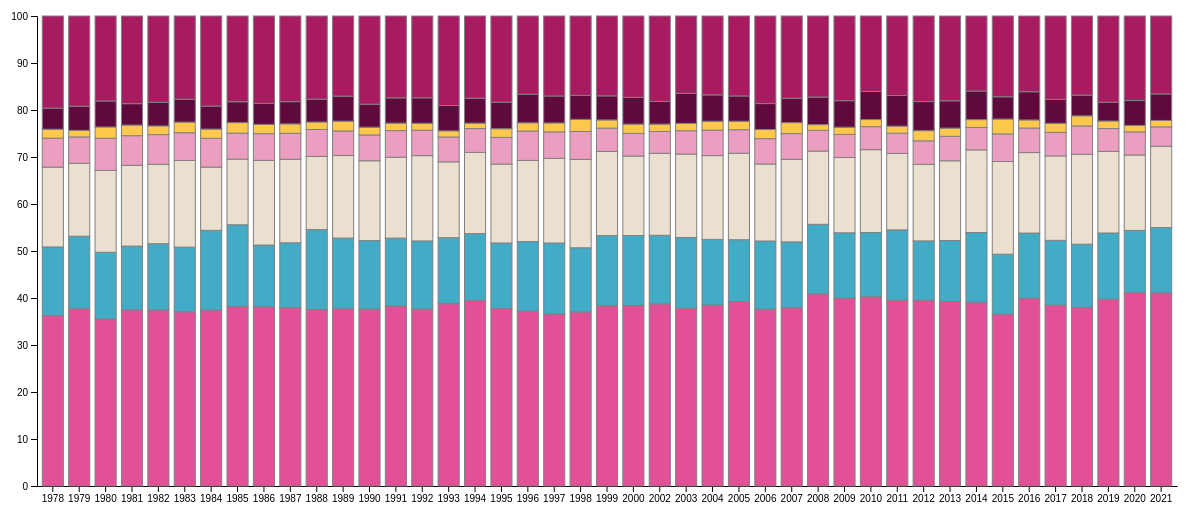
D3 v6 page, settled after 480 driven frames (8 s of simulated time); the page loaded 1 data file(s).



d3.select("#wrapper")
  .append("h2").text("Project: Exploring the epistemic stance of the World Bank in the World Development Reports 1978-2021")
  .append("h1").text("Types of words in the World Development Reports");

d3.select("#wrapper")
  .append("p")
  .html(
    `This illustration shows the percentages of seven word types in the World Development Reports 1978-2021. The word types are: nouns, adjectives, verbs, adverbs, pronouns,	conjunctions	and prepositions.`
  );

  

// set the dimensions and margins of the graph
const margin = {top: 10, right: 30, bottom: 20, left: 30},
  width = 1200 - margin.left - margin.right,
  height = 500 - margin.top - margin.bottom;

// append the svg object to the body of the page
const svg = d3.select("#wrapper")
.append("svg")
  .attr("width", width + margin.left + margin.right)
  .attr("height", height + margin.top + margin.bottom)
.append("g")
  .attr("transform", `translate(${margin.left},${margin.top})`);

// Parse the Data
d3.csv("nouns.csv").then( function(data) {

// List of subgroups = header of the csv files = soil condition here
const subgroups = data.columns.slice(1)

// List of groups = species here = value of the first column called group -> I show them on the X axis
const groups = data.map(d => d.group)

// Add X axis
const x = d3.scaleBand()
    .domain(groups)
    .range([0, width])
    .padding([0.2])
svg.append("g")
  .attr("transform", `translate(0, ${height})`)
  .call(d3.axisBottom(x).tickSizeOuter(0));

// Add Y axis
const y = d3.scaleLinear()
  .domain([0, 100])
  .range([ height, 0 ]);
svg.append("g")
  .call(d3.axisLeft(y));

// color palette = one color per subgroup
const color = d3.scaleOrdinal()
  .domain(subgroups)

   .range(['#E25098','#42ABC5', '#EBE0D0','#EC9EC0','#FEC84D','#5F093D','#A91B60'])

//stack the data? --> stack per subgroup
const stackedData = d3.stack()
  .keys(subgroups)
  (data)




// ----------------
// Highlight a specific subgroup when hovered
// ----------------

// Show the bars
svg.append("g")
  .selectAll("g")
  // Enter in the stack data = loop key per key = group per group
  .data(stackedData)
  .join("g")
    .attr("fill", d => color(d.key))
    .attr("class", d => "myRect " + d.key ) // Add a class to each subgroup: their name
    .selectAll("rect")
    // enter a second time = loop subgroup per subgroup to add all rectangles
    .data(d => d)
    .join("rect")
      .attr("x", d => x(d.data.group))
      .attr("y", d => y(d[1]))
      .attr("height", d => y(d[0]) - y(d[1]))
      .attr("width",x.bandwidth())
      .attr("stroke", "grey")
      .on("mouseover", function (event,d) { // What happens when user hover a bar

        // what subgroup are we hovering?
        const subGroupName = d3.select(this.parentNode).datum().key

        // Reduce opacity of all rect to 0.2
         d3.selectAll(".myRect").style("opacity", 0.2)

        // Highlight all rects of this subgroup with opacity 1. It is possible to select them since they have a specific class = their name.
         d3.selectAll("."+subGroupName).style("opacity",1)
      })
      .on("mouseleave", function (event,d) { // When user do not hover anymore

        // Back to normal opacity: 1
        d3.selectAll(".myRect")
        .style("opacity",1)
    })




})






// append the svg object to the body of the page
 var svg = d3.select("#wrapper3")



// Handmade legend
svg.append("circle").attr("cx",200).attr("cy",130).attr("r", 6).style("fill", "#69b3a2")
svg.append("circle").attr("cx",200).attr("cy",160).attr("r", 6).style("fill", "#404080")
svg.append("text").attr("x", 220).attr("y", 130).text("variable A").style("font-size", "15px").attr("alignment-baseline","middle")
svg.append("text").attr("x", 220).attr("y", 160).text("variable B").style("font-size", "15px").attr("alignment-baseline","middle")



### data: nouns.csv
?group, nouns, adjectives, verbs, adverbs, pronouns, conjunctions, prepositions
1978, 36.25, 14.61, 16.99, 6.165, 1.899, 4.488, 19.6
1979, 37.73, 15.42, 15.5, 5.611, 1.404, 5.132, 19.2
1980, 35.53, 14.2, 17.42, 6.840, 2.400, 5.540, 18.08
1981, 37.48, 13.56, 17.19, 6.301, 2.265, 4.555, 18.65
1982, 37.46, 14.09, 16.9, 6.310, 1.853, 5.020, 18.36
1983, 37.06, 13.76, 18.45, 5.897, 2.256, 4.863, 17.72
1984, 37.43, 16.97, 13.46, 6.126, 1.959, 4.899, 19.16
1985, 38.17, 17.41, 13.98, 5.522, 2.237, 4.439, 18.24
1986, 38.12, 13.15, 18.01, 5.680, 1.977, 4.476, 18.59
1987, 37.94, 13.8, 17.78, 5.527, 1.998, 4.732, 18.22
1988, 37.57, 16.98, 15.56, 5.742, 1.589, 4.862, 17.69
1989, 37.73, 15.02, 17.56, 5.221, 2.098, 5.327, 17.05
1990, 37.64, 14.57, 16.98, 5.492, 1.656, 4.890, 18.76
1991, 38.3, 14.44, 17.21, 5.665, 1.598, 5.375, 17.41
1992, 37.65, 14.5, 18.14, 5.410, 1.487, 5.414, 17.4
1993, 38.79, 14.04, 16.14, 5.281, 1.313, 5.392, 19.05
1994, 39.5, 14.2, 17.29, 5.065, 1.154, 5.313, 17.48
1995, 37.76, 13.94, 16.8, 5.672, 1.844, 5.660, 18.32
1996, 37.19, 14.82, 17.27, 6.244, 1.749, 6.087, 16.64
1997, 36.59, 15.11, 18.02, 5.621, 1.907, 5.735, 17.02
1998, 37.01, 13.68, 18.81, 5.940, 2.576, 5.101, 16.89
1999, 38.35, 14.93, 17.91, 4.960, 1.736, 5.122, 17
2000, 38.39, 14.91, 16.91, 4.814, 1.984, 5.692, 17.3
2002, 38.74, 14.6, 17.45, 4.648, 1.563, 4.829, 18.17
2003, 37.82, 15.05, 17.76, 4.965, 1.562, 6.378, 16.47
2004, 38.49, 13.98, 17.82, 5.434, 1.885, 5.595, 16.79
2005, 39.25, 13.15, 18.4, 5.003, 1.802, 5.380, 17.01
2006, 37.61, 14.52, 16.38, 5.390, 1.943, 5.527, 18.63
2007, 37.93, 14.01, 17.57, 5.469, 2.337, 5.200, 17.49
2008, 40.89, 14.79, 15.58, 4.418, 1.209, 5.856, 17.26
2009, 39.98, 13.89, 16.02, 4.918, 1.532, 5.645, 18.02
2010, 40.25, 13.68, 17.63, 4.895, 1.519, 5.971, 16.06
2011, 39.53, 14.96, 16.27, 4.312, 1.495, 6.520, 16.91
2012, 39.53, 12.62, 16.29, 4.992, 2.167, 6.192, 18.21
2013, 39.26, 12.97, 16.96, 5.217, 1.741, 5.806, 18.04
2014, 39.09, 14.85, 17.58, 4.766, 1.664, 6.081, 15.96
2015, 36.57, 12.74, 19.73, 5.880, 3.159, 4.741, 17.18
2016, 39.96, 13.85, 17.13, 5.221, 1.721, 6.006, 16.11
2017, 38.48, 13.79, 17.96, 5.017, 1.924, 5.087, 17.74
2018, 37.98, 13.48, 19.12, 6.041, 2.141, 4.397, 16.84
2019, 39.76, 14.07, 17.37, 4.852, 1.610, 3.986, 18.35
2020, 41.14, 13.24, 16.05, 4.904, 1.390, 5.295, 17.98
2021, 41.09, 13.9, 17.3, 4.114, 1.374, 5.641, 16.58